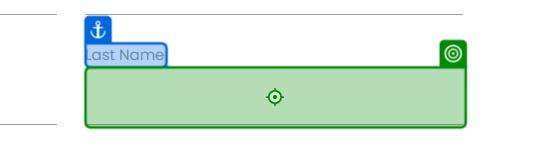
Task: Employee Onboarding Automation
Workflow: Main

Step 1 [then]: type [lastName] into the text box in window 'Rpa Challenge' (chrome.exe)

Step 2: type "[firstName + "." + lastName + "@corp.net"]" into the text box 'f0dbX' in window 'Rpa Challenge' (chrome.exe) (no picture)

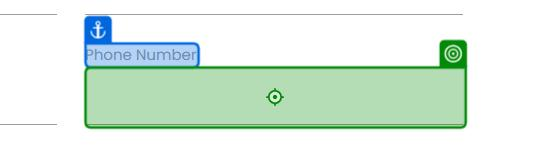
Step 3: type [employeeID] into the text box in window 'Rpa Challenge' (chrome.exe)

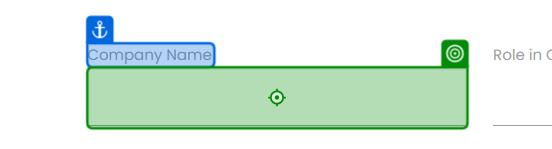
Step 4: type "MegaCorp Inc." into the text box in window 'Rpa Challenge' (chrome.exe)

Step 5: type "Senior Analyst" into the text box in window 'Rpa Challenge' (chrome.exe) (no picture)

Step 6: type [salary] into the text box '5lNBw' in window 'Rpa Challenge' (chrome.exe) (no picture)

Step 7: click on the text box in window 'Rpa Challenge' (chrome.exe) (no picture)

Step 8: Chrome The QR Code Generator (TQRCG) Create F in window 'The QR Code Generator (TQRCG): Create Free QR Codes' (chrome.exe) (no picture)

Step 9: click on the element in window 'The QR Code Generator (TQRCG): Create Free QR Codes' (chrome.exe) (no picture)

Step 10: type "["ID: " + employeeID.ToString + " - Name: " + employeeName]" into the text box in window 'The QR Code Generator (TQRCG): Create Free QR Codes' (chrome.exe) (no picture)

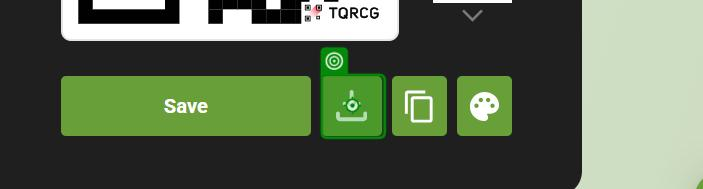
Step 11: click on the button in window 'The QR Code Generator (TQRCG): Create Free QR Codes' (chrome.exe)

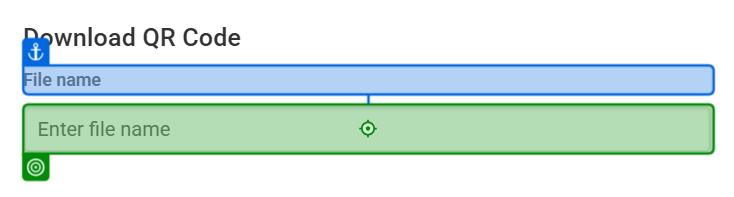
Step 12: type "["QRCodes\" + employeeID + "_" + employeeName.Replace(" ", "_") + ".png"]" into the text box in window 'The QR Code Generator (TQRCG): Create Free QR Codes' (chrome.exe)

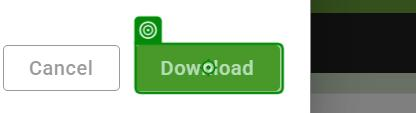
Step 13: click on the button 'Download' in window 'The QR Code Generator (TQRCG): Create Free QR Codes' (chrome.exe)
